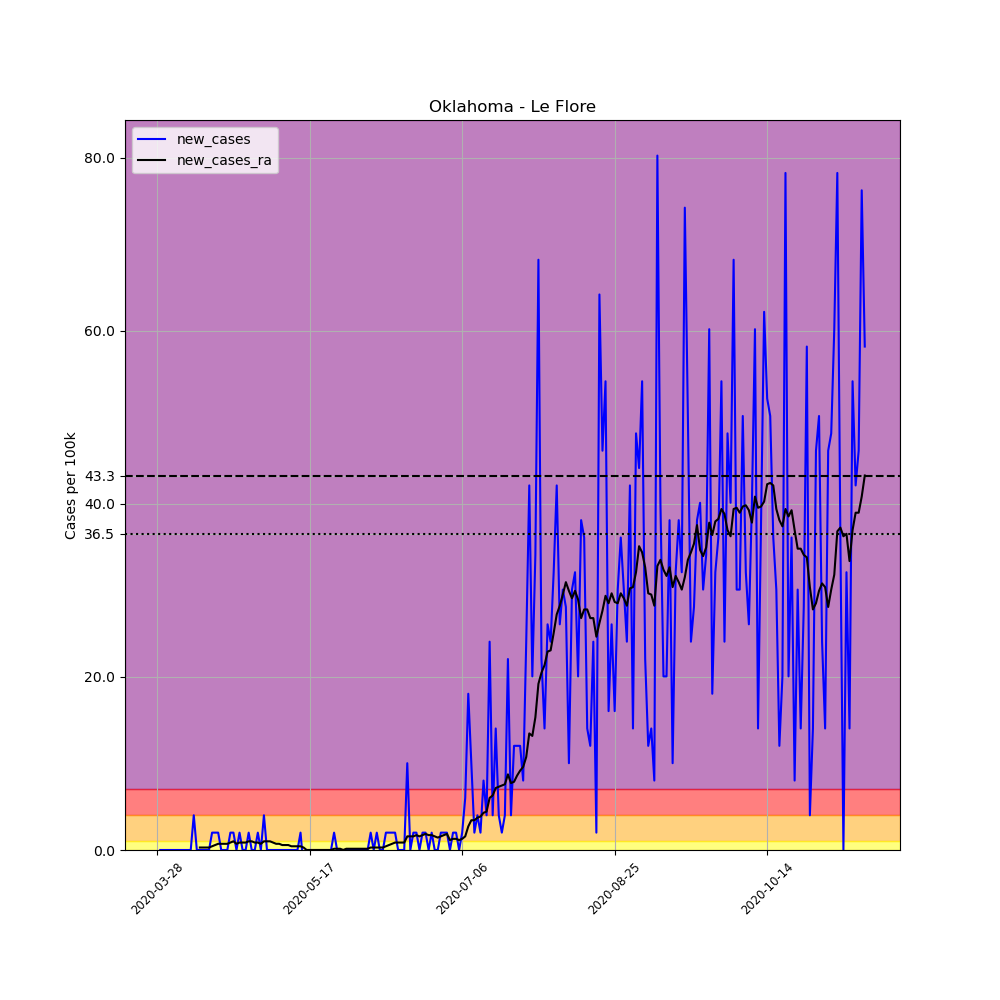

Source data for this figure (header and first rows):
, date, county, state, fips, cases, deaths, COUNTY, STNAME, CTYNAME, POPESTIMATE2019, per_100k, new_cases, new_cases_ra
439126, 2020-03-28, Le Flore, Oklahoma, 40079, 1, 0, 79, Oklahoma, Le Flore, 49853, 2.006, , 
439127, 2020-03-29, Le Flore, Oklahoma, 40079, 1, 0, 79, Oklahoma, Le Flore, 49853, 2.006, 0.0, 
439128, 2020-03-30, Le Flore, Oklahoma, 40079, 1, 0, 79, Oklahoma, Le Flore, 49853, 2.006, 0.0, 
439129, 2020-03-31, Le Flore, Oklahoma, 40079, 1, 0, 79, Oklahoma, Le Flore, 49853, 2.006, 0.0, 
439130, 2020-04-01, Le Flore, Oklahoma, 40079, 1, 0, 79, Oklahoma, Le Flore, 49853, 2.006, 0.0, 
439131, 2020-04-02, Le Flore, Oklahoma, 40079, 1, 0, 79, Oklahoma, Le Flore, 49853, 2.006, 0.0, 
439132, 2020-04-03, Le Flore, Oklahoma, 40079, 1, 0, 79, Oklahoma, Le Flore, 49853, 2.006, 0.0, 
439133, 2020-04-04, Le Flore, Oklahoma, 40079, 1, 0, 79, Oklahoma, Le Flore, 49853, 2.006, 0.0, 
439134, 2020-04-05, Le Flore, Oklahoma, 40079, 1, 0, 79, Oklahoma, Le Flore, 49853, 2.006, 0.0, 
439135, 2020-04-06, Le Flore, Oklahoma, 40079, 1, 0, 79, Oklahoma, Le Flore, 49853, 2.006, 0.0, 
439136, 2020-04-07, Le Flore, Oklahoma, 40079, 1, 0, 79, Oklahoma, Le Flore, 49853, 2.006, 0.0, 
439137, 2020-04-08, Le Flore, Oklahoma, 40079, 1, 0, 79, Oklahoma, Le Flore, 49853, 2.006, 0.0, 
439138, 2020-04-09, Le Flore, Oklahoma, 40079, 3, 0, 79, Oklahoma, Le Flore, 49853, 6.018, 4.012, 
439139, 2020-04-10, Le Flore, Oklahoma, 40079, 3, 0, 79, Oklahoma, Le Flore, 49853, 6.018, 0.0, 
439140, 2020-04-11, Le Flore, Oklahoma, 40079, 3, 0, 79, Oklahoma, Le Flore, 49853, 6.018, 0.0, 0.2866
439141, 2020-04-12, Le Flore, Oklahoma, 40079, 3, 0, 79, Oklahoma, Le Flore, 49853, 6.018, 0.0, 0.2866
439142, 2020-04-13, Le Flore, Oklahoma, 40079, 3, 0, 79, Oklahoma, Le Flore, 49853, 6.018, 0.0, 0.2866
439143, 2020-04-14, Le Flore, Oklahoma, 40079, 3, 0, 79, Oklahoma, Le Flore, 49853, 6.018, 0.0, 0.2866
439144, 2020-04-15, Le Flore, Oklahoma, 40079, 4, 0, 79, Oklahoma, Le Flore, 49853, 8.024, 2.006, 0.4298
439145, 2020-04-16, Le Flore, Oklahoma, 40079, 5, 0, 79, Oklahoma, Le Flore, 49853, 10.03, 2.006, 0.5731
439146, 2020-04-17, Le Flore, Oklahoma, 40079, 6, 0, 79, Oklahoma, Le Flore, 49853, 12.04, 2.006, 0.7164
439147, 2020-04-18, Le Flore, Oklahoma, 40079, 6, 0, 79, Oklahoma, Le Flore, 49853, 12.04, 0.0, 0.7164
439148, 2020-04-19, Le Flore, Oklahoma, 40079, 6, 0, 79, Oklahoma, Le Flore, 49853, 12.04, 0.0, 0.7164
439149, 2020-04-20, Le Flore, Oklahoma, 40079, 6, 0, 79, Oklahoma, Le Flore, 49853, 12.04, 0.0, 0.7164
439150, 2020-04-21, Le Flore, Oklahoma, 40079, 7, 0, 79, Oklahoma, Le Flore, 49853, 14.04, 2.006, 0.8597
439151, 2020-04-22, Le Flore, Oklahoma, 40079, 8, 0, 79, Oklahoma, Le Flore, 49853, 16.05, 2.006, 1.003
439152, 2020-04-23, Le Flore, Oklahoma, 40079, 8, 0, 79, Oklahoma, Le Flore, 49853, 16.05, 0.0, 0.7164
439153, 2020-04-24, Le Flore, Oklahoma, 40079, 9, 0, 79, Oklahoma, Le Flore, 49853, 18.05, 2.006, 0.8597
439154, 2020-04-25, Le Flore, Oklahoma, 40079, 9, 0, 79, Oklahoma, Le Flore, 49853, 18.05, 0.0, 0.8597
439155, 2020-04-26, Le Flore, Oklahoma, 40079, 9, 0, 79, Oklahoma, Le Flore, 49853, 18.05, 0.0, 0.8597
439156, 2020-04-27, Le Flore, Oklahoma, 40079, 10, 0, 79, Oklahoma, Le Flore, 49853, 20.06, 2.006, 1.003
439157, 2020-04-28, Le Flore, Oklahoma, 40079, 10, 0, 79, Oklahoma, Le Flore, 49853, 20.06, 0.0, 1.003
439158, 2020-04-29, Le Flore, Oklahoma, 40079, 10, 0, 79, Oklahoma, Le Flore, 49853, 20.06, 0.0, 0.8597
439159, 2020-04-30, Le Flore, Oklahoma, 40079, 11, 0, 79, Oklahoma, Le Flore, 49853, 22.06, 2.006, 0.8597
439160, 2020-05-01, Le Flore, Oklahoma, 40079, 11, 0, 79, Oklahoma, Le Flore, 49853, 22.06, 0.0, 0.7164
439161, 2020-05-02, Le Flore, Oklahoma, 40079, 13, 0, 79, Oklahoma, Le Flore, 49853, 26.08, 4.012, 1.003
439162, 2020-05-03, Le Flore, Oklahoma, 40079, 13, 0, 79, Oklahoma, Le Flore, 49853, 26.08, 0.0, 1.003
439163, 2020-05-04, Le Flore, Oklahoma, 40079, 13, 0, 79, Oklahoma, Le Flore, 49853, 26.08, 0.0, 1.003
439164, 2020-05-05, Le Flore, Oklahoma, 40079, 13, 0, 79, Oklahoma, Le Flore, 49853, 26.08, 0.0, 0.8597
439165, 2020-05-06, Le Flore, Oklahoma, 40079, 13, 0, 79, Oklahoma, Le Flore, 49853, 26.08, 0.0, 0.7164
439166, 2020-05-07, Le Flore, Oklahoma, 40079, 13, 0, 79, Oklahoma, Le Flore, 49853, 26.08, 0.0, 0.7164
439167, 2020-05-08, Le Flore, Oklahoma, 40079, 13, 1, 79, Oklahoma, Le Flore, 49853, 26.08, 0.0, 0.5731
439168, 2020-05-09, Le Flore, Oklahoma, 40079, 13, 1, 79, Oklahoma, Le Flore, 49853, 26.08, 0.0, 0.5731
439169, 2020-05-10, Le Flore, Oklahoma, 40079, 13, 1, 79, Oklahoma, Le Flore, 49853, 26.08, 0.0, 0.5731
439170, 2020-05-11, Le Flore, Oklahoma, 40079, 13, 1, 79, Oklahoma, Le Flore, 49853, 26.08, 0.0, 0.4298
439171, 2020-05-12, Le Flore, Oklahoma, 40079, 13, 1, 79, Oklahoma, Le Flore, 49853, 26.08, 0.0, 0.4298
439172, 2020-05-13, Le Flore, Oklahoma, 40079, 13, 1, 79, Oklahoma, Le Flore, 49853, 26.08, 0.0, 0.4298
439173, 2020-05-14, Le Flore, Oklahoma, 40079, 14, 1, 79, Oklahoma, Le Flore, 49853, 28.08, 2.006, 0.4298
439174, 2020-05-15, Le Flore, Oklahoma, 40079, 13, 1, 79, Oklahoma, Le Flore, 49853, 26.08, -2.006, 0.2866
439175, 2020-05-16, Le Flore, Oklahoma, 40079, 13, 1, 79, Oklahoma, Le Flore, 49853, 26.08, 0.0, 1.2688263138573217e-16
439176, 2020-05-17, Le Flore, Oklahoma, 40079, 13, 1, 79, Oklahoma, Le Flore, 49853, 26.08, 0.0, 1.2688263138573217e-16
439177, 2020-05-18, Le Flore, Oklahoma, 40079, 13, 1, 79, Oklahoma, Le Flore, 49853, 26.08, 0.0, 1.2688263138573217e-16
439178, 2020-05-19, Le Flore, Oklahoma, 40079, 13, 1, 79, Oklahoma, Le Flore, 49853, 26.08, 0.0, 1.2688263138573217e-16
439179, 2020-05-20, Le Flore, Oklahoma, 40079, 13, 1, 79, Oklahoma, Le Flore, 49853, 26.08, 0.0, 1.2688263138573217e-16
439180, 2020-05-21, Le Flore, Oklahoma, 40079, 13, 1, 79, Oklahoma, Le Flore, 49853, 26.08, 0.0, 1.2688263138573217e-16
439181, 2020-05-22, Le Flore, Oklahoma, 40079, 13, 1, 79, Oklahoma, Le Flore, 49853, 26.08, 0.0, 1.2688263138573217e-16
439182, 2020-05-23, Le Flore, Oklahoma, 40079, 13, 1, 79, Oklahoma, Le Flore, 49853, 26.08, 0.0, 1.2688263138573217e-16
439183, 2020-05-24, Le Flore, Oklahoma, 40079, 13, 1, 79, Oklahoma, Le Flore, 49853, 26.08, 0.0, 1.2688263138573217e-16
439184, 2020-05-25, Le Flore, Oklahoma, 40079, 14, 1, 79, Oklahoma, Le Flore, 49853, 28.08, 2.006, 0.1433
439185, 2020-05-26, Le Flore, Oklahoma, 40079, 14, 1, 79, Oklahoma, Le Flore, 49853, 28.08, 0.0, 0.1433
... 173 more rows
